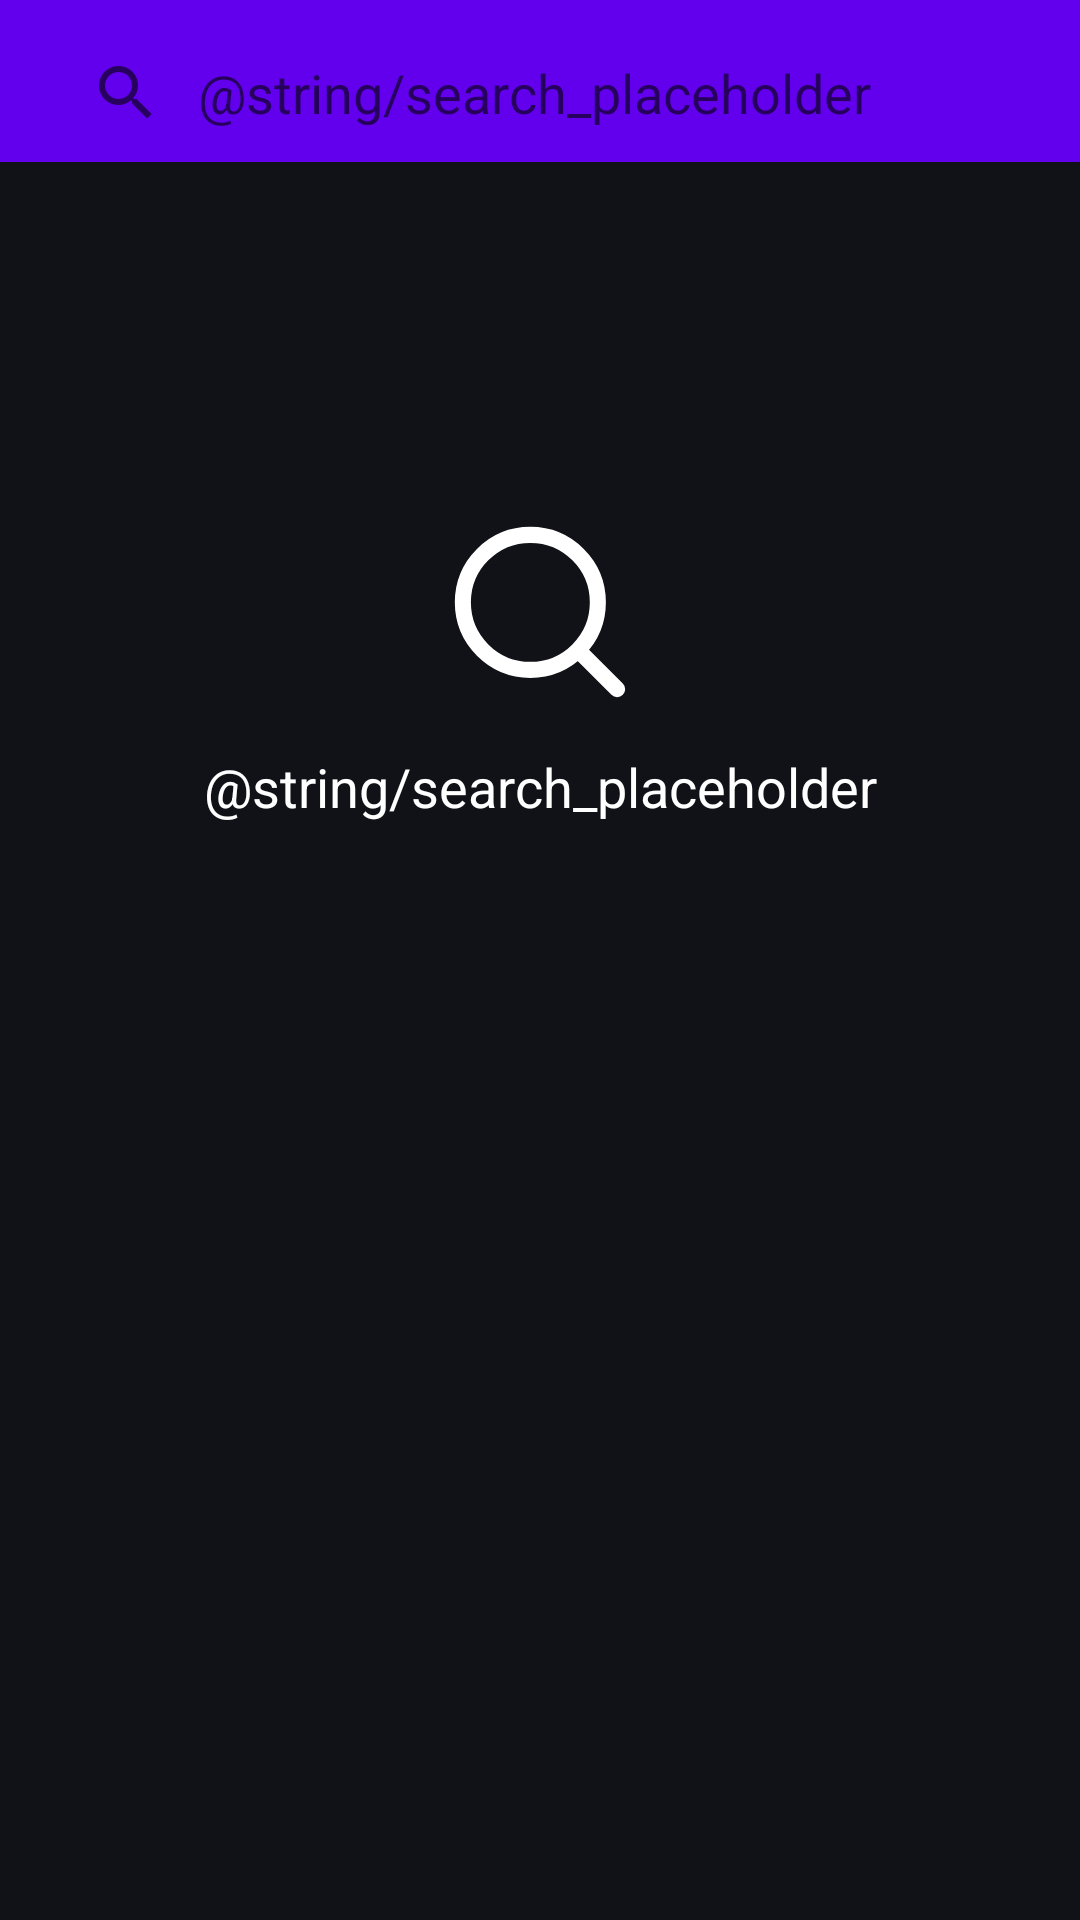

Reconstruct the res/layout file that produces this screen, plus the resources it refers to.
<!-- AndroidManifest.xml: application theme Theme.OmdbApp -->
<!-- res/layout/activity_home.xml -->
<?xml version="1.0" encoding="utf-8"?>
<androidx.coordinatorlayout.widget.CoordinatorLayout xmlns:android="http://schemas.android.com/apk/res/android"
    xmlns:app="http://schemas.android.com/apk/res-auto"
    xmlns:tools="http://schemas.android.com/tools"
    android:layout_width="match_parent"
    android:layout_height="match_parent"
    android:background="@color/black_gen"
    tools:context=".ui.HomeActivity">

    <com.google.android.material.appbar.AppBarLayout
        android:id="@+id/appBar"
        android:layout_width="match_parent"
        android:layout_height="wrap_content"
        android:fitsSystemWindows="true">

        <com.google.android.material.appbar.CollapsingToolbarLayout
            android:id="@+id/collapsingToolbar"
            android:layout_width="match_parent"
            android:layout_height="wrap_content"
            android:fitsSystemWindows="true"
            app:layout_scrollFlags="scroll|exitUntilCollapsed">

            <androidx.appcompat.widget.SearchView
                android:id="@+id/movieSv"
                android:layout_width="match_parent"
                android:layout_height="42dp"
                android:layout_marginStart="10dp"
                android:layout_marginTop="10dp"
                android:layout_marginEnd="10dp"
                android:layout_marginBottom="2dp"
                android:background="@android:color/transparent"
                android:elevation="1dp"
                android:foregroundTint="@color/white"
                android:searchIcon="@drawable/icon_search"
                app:closeIcon="@drawable/icon_search_close"
                app:iconifiedByDefault="false"
                app:layout_constraintEnd_toEndOf="parent"
                app:layout_constraintStart_toStartOf="parent"
                app:layout_constraintTop_toTopOf="parent"
                app:queryBackground="@android:color/transparent"
                app:queryHint="@string/search_placeholder" />

        </com.google.android.material.appbar.CollapsingToolbarLayout>

    </com.google.android.material.appbar.AppBarLayout>

    <androidx.constraintlayout.widget.ConstraintLayout
        android:layout_width="match_parent"
        android:layout_height="match_parent"
        android:paddingBottom="10dp"
        app:layout_behavior="@string/appbar_scrolling_view_behavior">


        <androidx.appcompat.widget.AppCompatImageView
            android:id="@+id/searchIv"
            android:layout_width="60dp"
            android:layout_height="60dp"
            android:layout_marginTop="120dp"
            app:layout_constraintEnd_toEndOf="parent"
            app:layout_constraintStart_toStartOf="parent"
            app:layout_constraintTop_toTopOf="parent"
            android:src="@drawable/icon_search" />

        <TextView
            android:id="@+id/emptyErrorTv"
            android:layout_width="wrap_content"
            android:layout_height="wrap_content"
            android:layout_below="@+id/searchIv"
            android:layout_centerHorizontal="true"
            android:layout_marginTop="16dp"
            android:gravity="center"
            android:paddingStart="42dp"
            android:paddingEnd="42dp"
            android:text="@string/search_placeholder"
            android:textColor="@color/white"
            android:textSize="18sp"
            app:layout_constraintEnd_toEndOf="parent"
            app:layout_constraintStart_toStartOf="parent"
            app:layout_constraintTop_toBottomOf="@+id/searchIv"
            />

        <androidx.recyclerview.widget.RecyclerView
            android:id="@+id/searchMoviesRV"
            android:layout_width="0dp"
            android:layout_height="0dp"
            android:visibility="gone"
            app:layout_behavior="@string/appbar_scrolling_view_behavior"
            app:layout_constraintBottom_toBottomOf="parent"
            app:layout_constraintEnd_toEndOf="parent"
            app:layout_constraintStart_toStartOf="parent"
            app:layout_constraintTop_toTopOf="parent" />

        <ProgressBar
            android:id="@+id/moviesPb"
            android:layout_width="wrap_content"
            android:layout_height="wrap_content"
            android:layout_marginTop="42dp"
            android:visibility="gone"
            app:layout_constraintEnd_toEndOf="parent"
            app:layout_constraintStart_toStartOf="parent"
            app:layout_constraintTop_toTopOf="parent"
            tools:visibility="visible" />

    </androidx.constraintlayout.widget.ConstraintLayout>
</androidx.coordinatorlayout.widget.CoordinatorLayout>
<!-- resources referenced by this layout -->
<resources>
  <color name="black_gen">#111217</color>
  <color name="white">#FFFFFFFF</color>
  <!-- drawable icon_search (drawable) -->
  <vector xmlns:android="http://schemas.android.com/apk/res/android"
      android:width="14dp"
      android:height="14dp"
      android:viewportWidth="14"
      android:viewportHeight="14">
  
      <path
          android:pathData="M9.96171 9.96252L12.9992 13.0001M11.4997 6.25C11.4997 9.1495 9.14921 11.5 6.24972 11.5C3.35022 11.5 0.999716 9.1495 0.999716 6.25C0.999716 3.35051 3.35022 1 6.24972 1C9.14921 1 11.4997 3.35051 11.4997 6.25Z"
          android:strokeLineJoin="round"
          android:strokeWidth="1.25"
          android:strokeColor="@color/white"
          android:fillColor="#00000000"
          android:strokeLineCap="round">
      </path>
  </vector>
  <!-- drawable icon_search_close (drawable) -->
  <vector xmlns:android="http://schemas.android.com/apk/res/android"
      android:width="10dp"
      android:height="10dp"
      android:viewportWidth="10"
      android:viewportHeight="10">
  
      <path
          android:pathData="M1 9L5 5M5 5L9 1M5 5L1 1M5 5L9 9"
          android:strokeLineJoin="round"
          android:strokeWidth="1.25"
          android:strokeColor="@color/white"
          android:fillColor="#00000000"
          android:strokeLineCap="round">
      </path>
  </vector>
  <style name="Theme.OmdbApp" parent="Theme.MaterialComponents.DayNight.DarkActionBar">
          
          <item name="colorPrimary">@color/purple_500</item>
          <item name="colorPrimaryVariant">@color/purple_700</item>
          <item name="colorOnPrimary">@color/white</item>
          
          <item name="colorSecondary">@color/teal_200</item>
          <item name="colorSecondaryVariant">@color/teal_700</item>
          <item name="colorOnSecondary">@color/black</item>
          
          <item name="android:statusBarColor">?attr/colorPrimaryVariant</item>
          
      </style>
  <color name="purple_500">#FF6200EE</color>
  <color name="purple_700">#FF3700B3</color>
  <color name="teal_200">#FF03DAC5</color>
  <color name="teal_700">#FF018786</color>
  <color name="black">#FF000000</color>
</resources>
